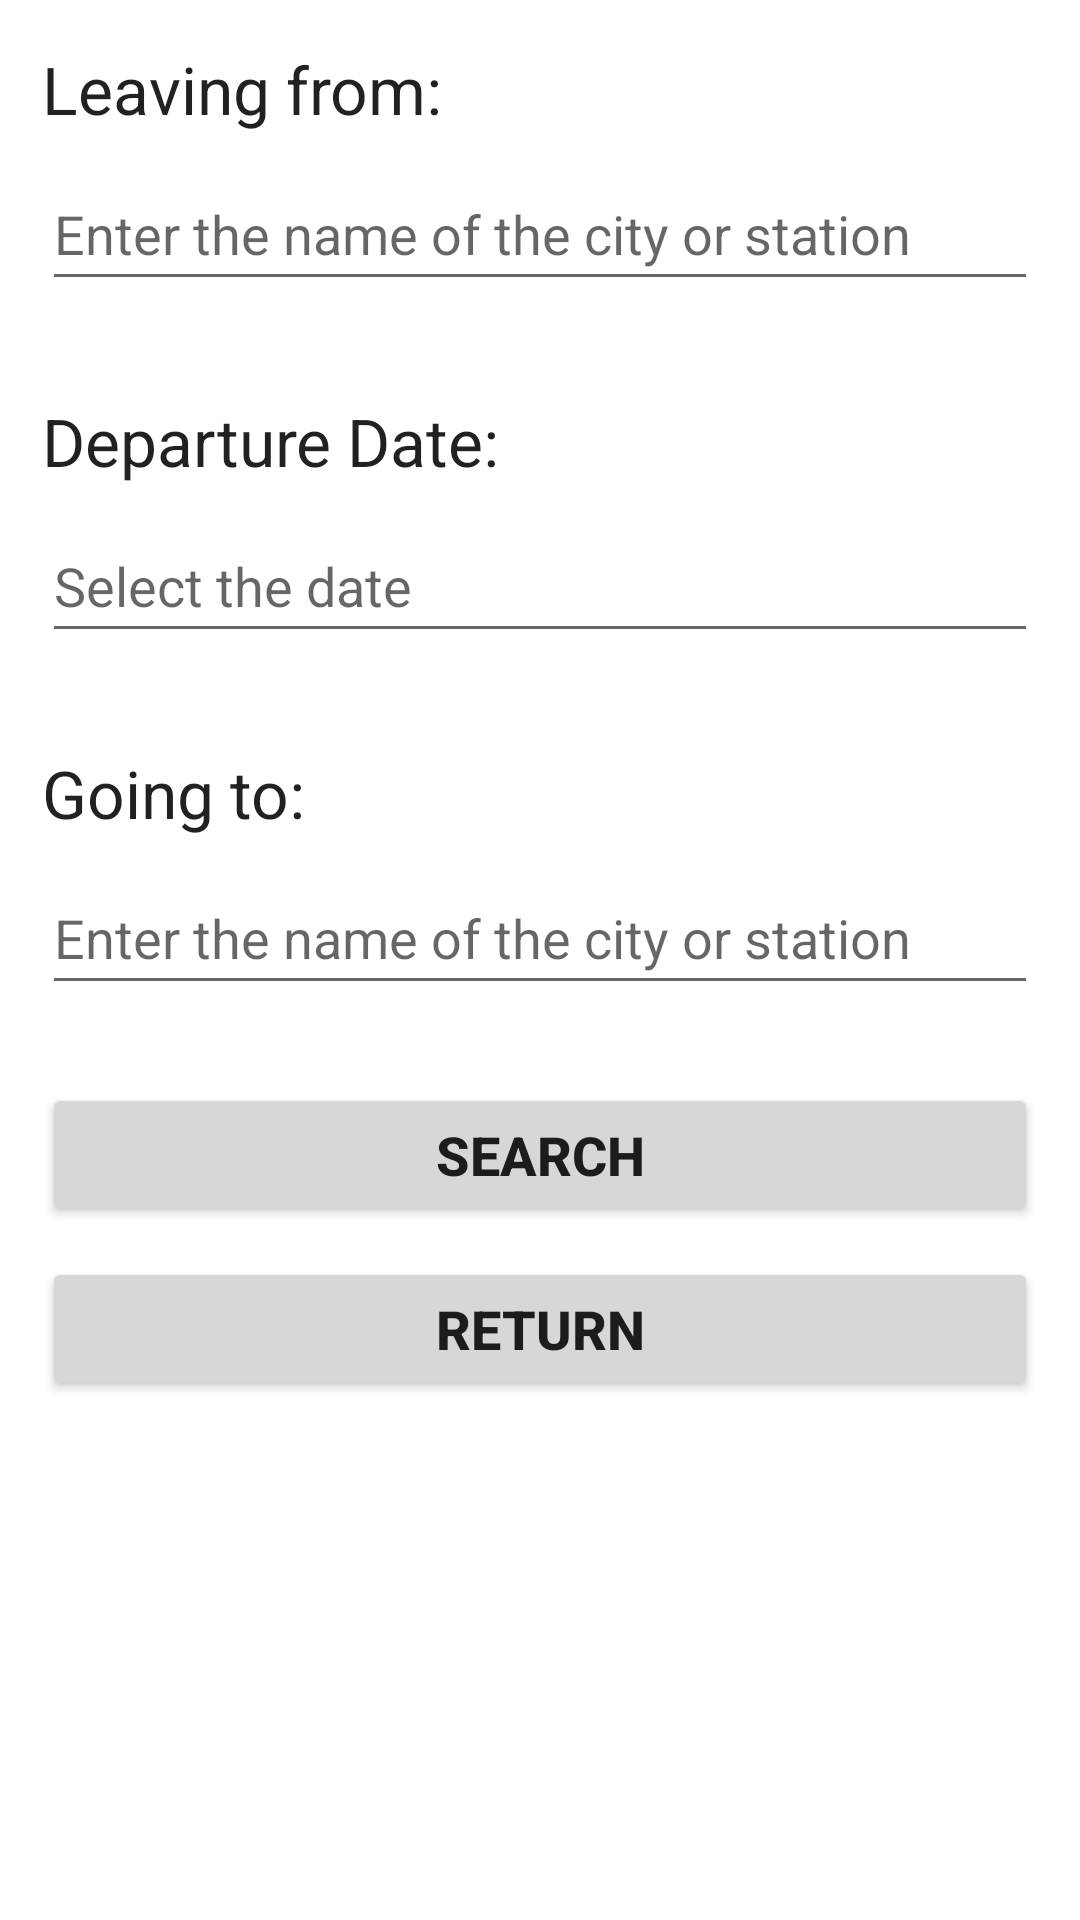

This screen was rendered from an Android layout file. Write that file and the resources it references.
<!-- AndroidManifest.xml: application theme Theme.RailwayReservationProject -->
<!-- res/layout/activity_search.xml -->
<?xml version="1.0" encoding="utf-8"?>
<androidx.constraintlayout.widget.ConstraintLayout xmlns:android="http://schemas.android.com/apk/res/android"
    xmlns:app="http://schemas.android.com/apk/res-auto"
    xmlns:tools="http://schemas.android.com/tools"
    android:layout_width="match_parent"
    android:layout_height="match_parent">


    <LinearLayout
        android:layout_width="332dp"
        android:layout_height="610dp"
        android:orientation="vertical"
        app:layout_constraintBottom_toBottomOf="parent"
        app:layout_constraintEnd_toEndOf="parent"
        app:layout_constraintStart_toStartOf="parent"
        app:layout_constraintTop_toTopOf="parent">

        <TextView
            android:id="@+id/text_view_leaving_from"
            android:layout_width="wrap_content"
            android:layout_height="wrap_content"
            android:layout_marginBottom="8dp"
            android:text="Leaving from:"
            android:textAppearance="@style/TextAppearance.AppCompat.Large" />

        <EditText
            android:id="@+id/edit_text_leaving_from"
            android:layout_width="match_parent"
            android:layout_height="wrap_content"
            android:layout_below="@id/text_view_leaving_from"
            android:layout_marginBottom="16dp"
            android:hint="Enter the name of the city or station"
            android:imeOptions="actionNext"
            android:inputType="textCapWords"
            android:minHeight="48dp"
            android:singleLine="true" />

        <TextView
            android:id="@+id/text_view_departure_date"
            android:layout_width="wrap_content"
            android:layout_height="wrap_content"
            android:layout_below="@id/edit_text_leaving_from"
            android:layout_marginTop="16dp"
            android:layout_marginBottom="8dp"
            android:text="Departure Date:"
            android:textAppearance="@style/TextAppearance.AppCompat.Large" />

        <EditText
            android:id="@+id/edit_text_departure_date"
            android:layout_width="match_parent"
            android:layout_height="wrap_content"
            android:layout_below="@id/text_view_departure_date"
            android:layout_marginBottom="16dp"
            android:hint="Select the date"
            android:imeOptions="actionNext"
            android:inputType="date"
            android:minHeight="48dp"
            android:singleLine="true" />

        <TextView
            android:id="@+id/text_view_going_to"
            android:layout_width="wrap_content"
            android:layout_height="wrap_content"
            android:layout_below="@id/edit_text_departure_date"
            android:layout_marginTop="16dp"
            android:layout_marginBottom="8dp"
            android:text="Going to:"
            android:textAppearance="@style/TextAppearance.AppCompat.Large" />

        <EditText
            android:id="@+id/edit_text_going_to"
            android:layout_width="match_parent"
            android:layout_height="wrap_content"
            android:layout_below="@id/text_view_going_to"
            android:layout_marginBottom="16dp"
            android:hint="Enter the name of the city or station"
            android:imeOptions="actionNext"
            android:inputType="textCapWords"
            android:minHeight="48dp"
            android:singleLine="true" />

        <Button
            android:id="@+id/button_search"
            android:layout_width="match_parent"
            android:layout_height="wrap_content"
            android:layout_below="@id/edit_text_num_passengers"
            android:layout_marginTop="10dp"
            android:minHeight="48dp"
            android:text="Search"
            android:textSize="18sp"
            android:textStyle="bold" />

        <Button
            android:id="@+id/button_backToAccount"
            android:layout_width="match_parent"
            android:layout_height="wrap_content"
            android:layout_below="@id/button_search"
            android:layout_marginTop="10dp"
            android:minHeight="48dp"
            android:text="Return"
            android:textSize="18sp"
            android:textStyle="bold" />

    </LinearLayout>

</androidx.constraintlayout.widget.ConstraintLayout>
<!-- resources referenced by this layout -->
<resources>
  <style name="Theme.RailwayReservationProject" parent="Theme.MaterialComponents.DayNight.DarkActionBar">
          
          <item name="colorPrimary">@color/purple_500</item>
          <item name="colorPrimaryVariant">@color/purple_700</item>
          <item name="colorOnPrimary">@color/white</item>
          
          <item name="colorSecondary">@color/teal_200</item>
          <item name="colorSecondaryVariant">@color/teal_700</item>
          <item name="colorOnSecondary">@color/black</item>
          
          <item name="android:statusBarColor">?attr/colorPrimaryVariant</item>
          
      </style>
  <!-- not gathered from this repository: default colours our renderer supplied (Android Studio template values) -->
  <color name="purple_500">#FF6200EE</color>
  <color name="purple_700">#FF3700B3</color>
  <color name="teal_200">#FF03DAC5</color>
  <color name="teal_700">#FF018786</color>
  <color name="black">#FF000000</color>
  <color name="white">#FFFFFFFF</color>
</resources>
